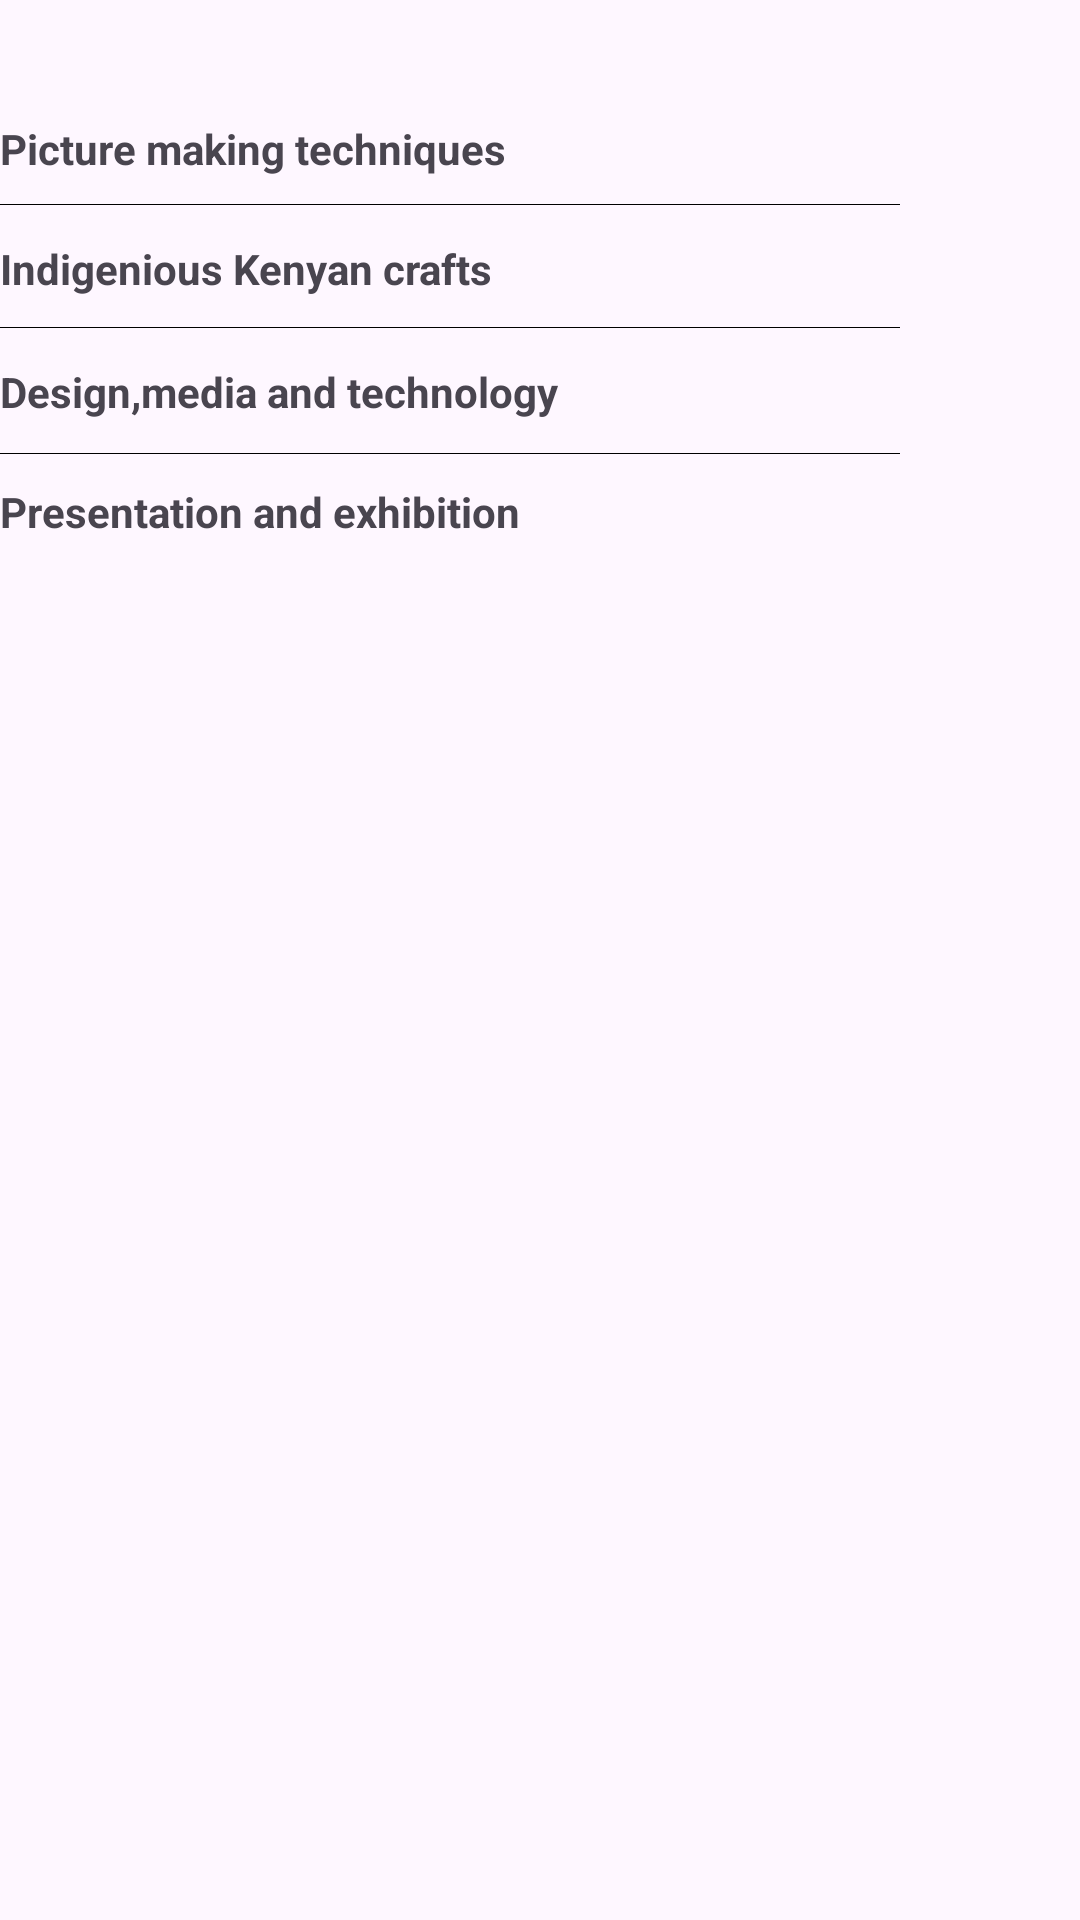

Reconstruct the res/layout file that produces this screen, plus the resources it refers to.
<!-- AndroidManifest.xml: application theme Theme.Parent_appAPC -->
<!-- res/layout/fragment_artand_craft.xml -->
<?xml version="1.0" encoding="utf-8"?>
<FrameLayout xmlns:android="http://schemas.android.com/apk/res/android"
    xmlns:tools="http://schemas.android.com/tools"
    android:layout_width="match_parent"
    android:layout_height="match_parent"
    tools:context=".Strands.ArtandCraft">


    <TextView
        android:layout_width="wrap_content"
        android:layout_height="wrap_content"
        android:text="Picture making techniques"
        android:layout_marginTop="40dp"
        android:textStyle="bold"
        />
    <LinearLayout
        android:layout_width="wrap_content"
        android:layout_height="wrap_content"
        android:layout_marginTop="40dp"
        android:layout_marginStart="185dp"
        android:background="@drawable/spinner_background"
        >

        <Spinner
            android:id="@+id/pmt"
            android:layout_width="75dp"
            android:layout_height="wrap_content"
            android:background="@android:color/transparent"
            android:entries="@array/ratingValues"
            tools:ignore="TouchTargetSizeCheck" />
        <ImageView
            android:layout_width="wrap_content"
            android:layout_height="wrap_content"
            android:layout_marginEnd="5dp"
            android:src="@drawable/star"/>
    </LinearLayout>


    <LinearLayout
        android:layout_width="300dp"
        android:layout_height="1px"
        android:layout_marginTop="68dp"
        android:background="@color/black"
        android:orientation="horizontal" />




    <TextView
        android:layout_width="wrap_content"
        android:layout_height="wrap_content"
        android:text="Indigenious Kenyan crafts"
        android:layout_marginTop="80dp"
        android:textStyle="bold"
        />
    <LinearLayout
        android:layout_width="wrap_content"
        android:layout_height="wrap_content"
        android:layout_marginTop="80dp"
        android:layout_marginStart="185dp"
        android:background="@drawable/spinner_background"
        >

        <Spinner
            android:id="@+id/ikc"
            android:layout_width="75dp"
            android:layout_height="wrap_content"
            android:background="@android:color/transparent"
            android:entries="@array/ratingValues"
            tools:ignore="TouchTargetSizeCheck" />
        <ImageView
            android:layout_width="wrap_content"
            android:layout_height="wrap_content"
            android:layout_marginEnd="5dp"
            android:src="@drawable/star"/>
    </LinearLayout>



    <LinearLayout
        android:layout_width="300dp"
        android:layout_height="1px"
        android:layout_marginTop="109dp"
        android:background="@color/black"
        android:orientation="horizontal" />



    <TextView
        android:layout_width="wrap_content"
        android:layout_height="wrap_content"
        android:text="Design,media and technology"
        android:layout_marginTop="121dp"
        android:textStyle="bold"
        />
    <LinearLayout
        android:layout_width="wrap_content"
        android:layout_height="wrap_content"
        android:layout_marginTop="121dp"
        android:layout_marginStart="195dp"
        android:background="@drawable/spinner_background"
        >

        <Spinner
            android:id="@+id/dmt"
            android:layout_width="75dp"
            android:layout_height="wrap_content"
            android:background="@android:color/transparent"
            android:entries="@array/ratingValues"
            tools:ignore="TouchTargetSizeCheck" />
        <ImageView
            android:layout_width="wrap_content"
            android:layout_height="wrap_content"
            android:layout_marginEnd="5dp"
            android:src="@drawable/star"/>
    </LinearLayout>

    <LinearLayout
        android:layout_width="300dp"
        android:layout_height="1px"
        android:layout_marginTop="151dp"
        android:background="@color/black"
        android:orientation="horizontal" />


    <TextView
        android:layout_width="wrap_content"
        android:layout_height="wrap_content"
        android:text="Presentation and exhibition"
        android:layout_marginTop="161dp"
        android:textStyle="bold"
        />
    <LinearLayout
        android:layout_width="wrap_content"
        android:layout_height="wrap_content"
        android:layout_marginTop="161dp"
        android:layout_marginStart="185dp"
        android:background="@drawable/spinner_background"
        >

        <Spinner
            android:id="@+id/P_E"
            android:layout_width="75dp"
            android:layout_height="wrap_content"
            android:background="@android:color/transparent"
            android:entries="@array/ratingValues"
            tools:ignore="TouchTargetSizeCheck" />
        <ImageView
            android:layout_width="wrap_content"
            android:layout_height="wrap_content"
            android:layout_marginEnd="5dp"
            android:src="@drawable/star"/>
    </LinearLayout>




    <ProgressBar
        android:id="@+id/idLoading_AC"
        android:layout_width="wrap_content"
        android:layout_height="wrap_content"
        android:layout_gravity="center"
        android:visibility="gone" />

</FrameLayout>
<!-- resources referenced by this layout -->
<resources>
  <color name="black">#FF000000</color>
  <!-- drawable spinner_background (drawable) -->
  <?xml version="1.0" encoding="utf-8"?>
  <shape xmlns:android="http://schemas.android.com/apk/res/android"
      android:shape="rectangle">
      <stroke
          android:color="@color/white"
          android:width="1dp"/>
      <corners
          android:radius="190dp"/>
      <solid
          android:color="#76ff03"/>
  </shape>
  <style name="Theme.Parent_appAPC" parent="Base.Theme.Parent_appAPC" />
  <color name="white">#FFFFFFFF</color>
  <style name="Base.Theme.Parent_appAPC" parent="Theme.Material3.DayNight.NoActionBar">
      </style>
</resources>
